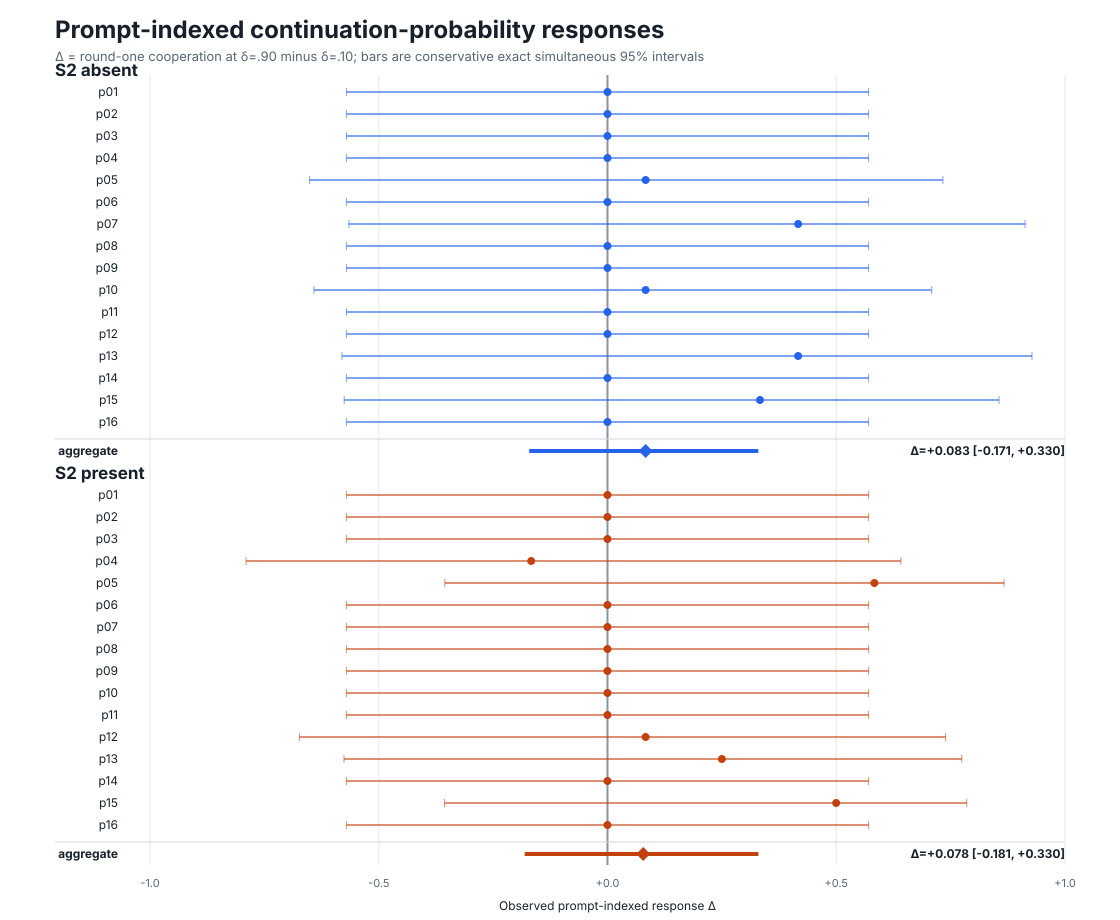

Data behind this chart, as committed beside it:
level, persona, n_d10, n_d90, mean_d10, mean_d90, delta, lo95, hi95
s2a, p01, 6, 6, 1, 1, 0.000000, -0.5708, 0.5708
s2a, p02, 6, 6, 0.000000, 0.000000, 0.000000, -0.5708, 0.5708
s2a, p03, 6, 6, 1, 1, 0.000000, -0.5708, 0.5708
s2a, p04, 6, 6, 0.000000, 0.000000, 0.000000, -0.5708, 0.5708
s2a, p05, 6, 6, 0.5, 0.5833, 0.08333, -0.6512, 0.7332
s2a, p06, 6, 6, 0.000000, 0.000000, 0.000000, -0.5708, 0.5708
s2a, p07, 6, 6, 0.1667, 0.5833, 0.4167, -0.5655, 0.9128
s2a, p08, 6, 6, 0.000000, 0.000000, 0.000000, -0.5708, 0.5708
s2a, p09, 6, 6, 1, 1, 0.000000, -0.5708, 0.5708
s2a, p10, 6, 6, 0.08333, 0.1667, 0.08333, -0.6418, 0.7087
s2a, p11, 6, 6, 1, 1, 0.000000, -0.5708, 0.5708
s2a, p12, 6, 6, 0.000000, 0.000000, 0.000000, -0.5708, 0.5708
s2a, p13, 6, 6, 0.3333, 0.75, 0.4167, -0.5806, 0.9278
s2a, p14, 6, 6, 0.000000, 0.000000, 0.000000, -0.5708, 0.5708
s2a, p15, 6, 6, 0.5, 0.8333, 0.3333, -0.5755, 0.8558
s2a, p16, 6, 6, 0.000000, 0.000000, 0.000000, -0.5708, 0.5708
s2a, aggregate, 96, 96, 0.349, 0.4323, 0.08333, -0.1711, 0.3297
s2p, p01, 6, 6, 1, 1, 0.000000, -0.5708, 0.5708
s2p, p02, 6, 6, 1, 1, 0.000000, -0.5708, 0.5708
s2p, p03, 6, 6, 1, 1, 0.000000, -0.5708, 0.5708
s2p, p04, 6, 6, 0.5833, 0.4167, -0.1667, -0.7901, 0.6412
s2p, p05, 6, 6, 0.000000, 0.5833, 0.5833, -0.3557, 0.8669
s2p, p06, 6, 6, 0.000000, 0.000000, 0.000000, -0.5708, 0.5708
s2p, p07, 6, 6, 0.000000, 0.000000, 0.000000, -0.5708, 0.5708
s2p, p08, 6, 6, 0.000000, 0.000000, 0.000000, -0.5708, 0.5708
s2p, p09, 6, 6, 1, 1, 0.000000, -0.5708, 0.5708
s2p, p10, 6, 6, 1, 1, 0.000000, -0.5708, 0.5708
s2p, p11, 6, 6, 1, 1, 0.000000, -0.5708, 0.5708
s2p, p12, 6, 6, 0.1667, 0.25, 0.08333, -0.6733, 0.7391
s2p, p13, 6, 6, 0.08333, 0.3333, 0.25, -0.576, 0.7744
s2p, p14, 6, 6, 0.000000, 0.000000, 0.000000, -0.5708, 0.5708
s2p, p15, 6, 6, 0.000000, 0.5, 0.5, -0.3562, 0.7854
s2p, p16, 6, 6, 0.000000, 0.000000, 0.000000, -0.5708, 0.5708
s2p, aggregate, 96, 96, 0.4271, 0.5052, 0.07812, -0.181, 0.3298
